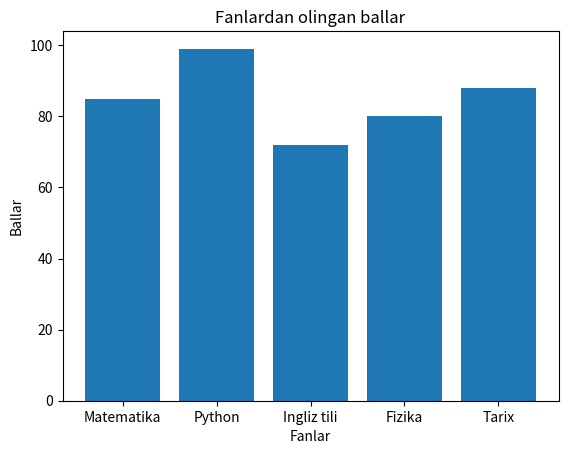

Reproduce this figure in Python.
import matplotlib.pyplot as plt

fanlar = ["Matematika", "Python", "Ingliz tili", "Fizika", "Tarix"]
ballar = [85, 99, 72, 80, 88]

plt.bar(fanlar, ballar)

plt.title("Fanlardan olingan ballar")
plt.xlabel("Fanlar")
plt.ylabel("Ballar")

plt.show()
